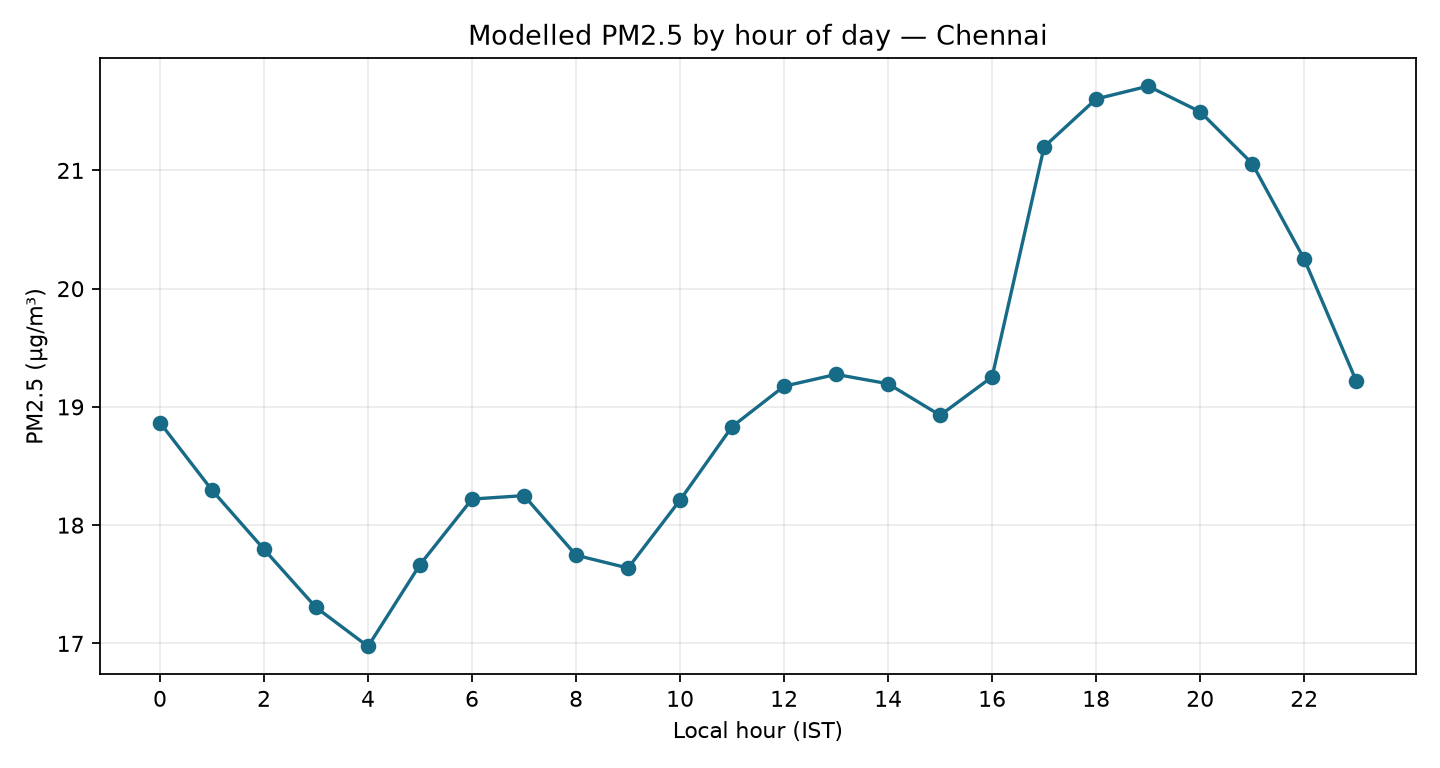

The table this chart was drawn from, first rows:
hour, pm2_5_mean, pm2_5_median, hours
0, 18.87, 12.6, 24
1, 18.3, 11.7, 24
2, 17.8, 10.1, 24
3, 17.3, 10.15, 24
4, 16.97, 9.9, 24
5, 17.67, 11.4, 24
6, 18.22, 12.7, 24
7, 18.25, 13.65, 24
8, 17.75, 13.4, 24
9, 17.64, 13.95, 24
10, 18.21, 14.3, 24
11, 18.83, 14.5, 24
12, 19.18, 14.35, 24
13, 19.28, 14.2, 24
14, 19.2, 14.25, 24
15, 18.93, 13.85, 24
16, 19.25, 13.7, 24
17, 21.2, 15.9, 24
18, 21.6, 15.5, 24
19, 21.71, 14.95, 24
20, 21.5, 14.9, 24
21, 21.06, 14.8, 24
22, 20.25, 14.7, 24
23, 19.22, 13.5, 24
